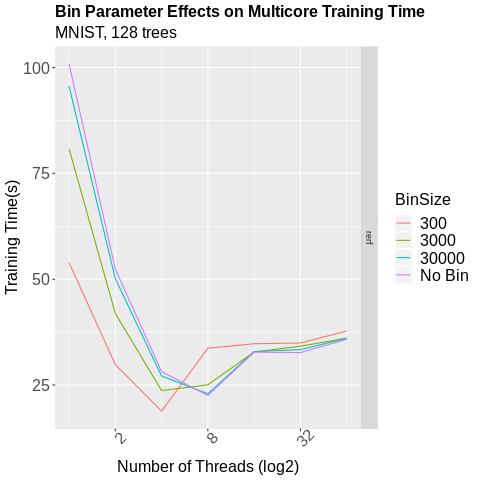

The file beside this chart, header and first rows:
MNIST, rerf, 1, 100.884, 0.9698, 0, 0
MNIST, rerf, 1, 53.92, 0.9688, 300, 300
MNIST, rerf, 1, 80.82, 0.9702, 3000, 3000
MNIST, rerf, 1, 95.58, 0.9698, 30000, 30000
MNIST, rerf, 2, 52.38, 0.9682, 0, 0
MNIST, rerf, 2, 29.82, 0.9679, 300, 300
MNIST, rerf, 2, 41.9, 0.9684, 3000, 3000
MNIST, rerf, 2, 50.12, 0.9686, 30000, 30000
MNIST, rerf, 4, 28.13, 0.9705, 0, 0
MNIST, rerf, 4, 18.82, 0.9688, 300, 300
MNIST, rerf, 4, 23.68, 0.9706, 3000, 3000
MNIST, rerf, 4, 27.11, 0.9671, 30000, 30000
MNIST, rerf, 8, 22.53, 0.9684, 0, 0
MNIST, rerf, 8, 33.7, 0.9685, 300, 300
MNIST, rerf, 8, 25.05, 0.9687, 3000, 3000
MNIST, rerf, 8, 22.93, 0.9695, 30000, 30000
MNIST, rerf, 16, 32.77, 0.968, 0, 0
MNIST, rerf, 16, 34.74, 0.9672, 300, 300
MNIST, rerf, 16, 32.8, 0.9682, 3000, 3000
MNIST, rerf, 16, 32.91, 0.9687, 30000, 30000
MNIST, rerf, 32, 32.66, 0.9701, 0, 0
MNIST, rerf, 32, 34.93, 0.9689, 300, 300
MNIST, rerf, 32, 34.18, 0.9686, 3000, 3000
MNIST, rerf, 32, 33.36, 0.9696, 30000, 30000
MNIST, rerf, 64, 35.81, 0.9695, 0, 0
MNIST, rerf, 64, 37.76, 0.9688, 300, 300
MNIST, rerf, 64, 36.06, 0.9692, 3000, 3000
MNIST, rerf, 64, 36.04, 0.9695, 30000, 30000
